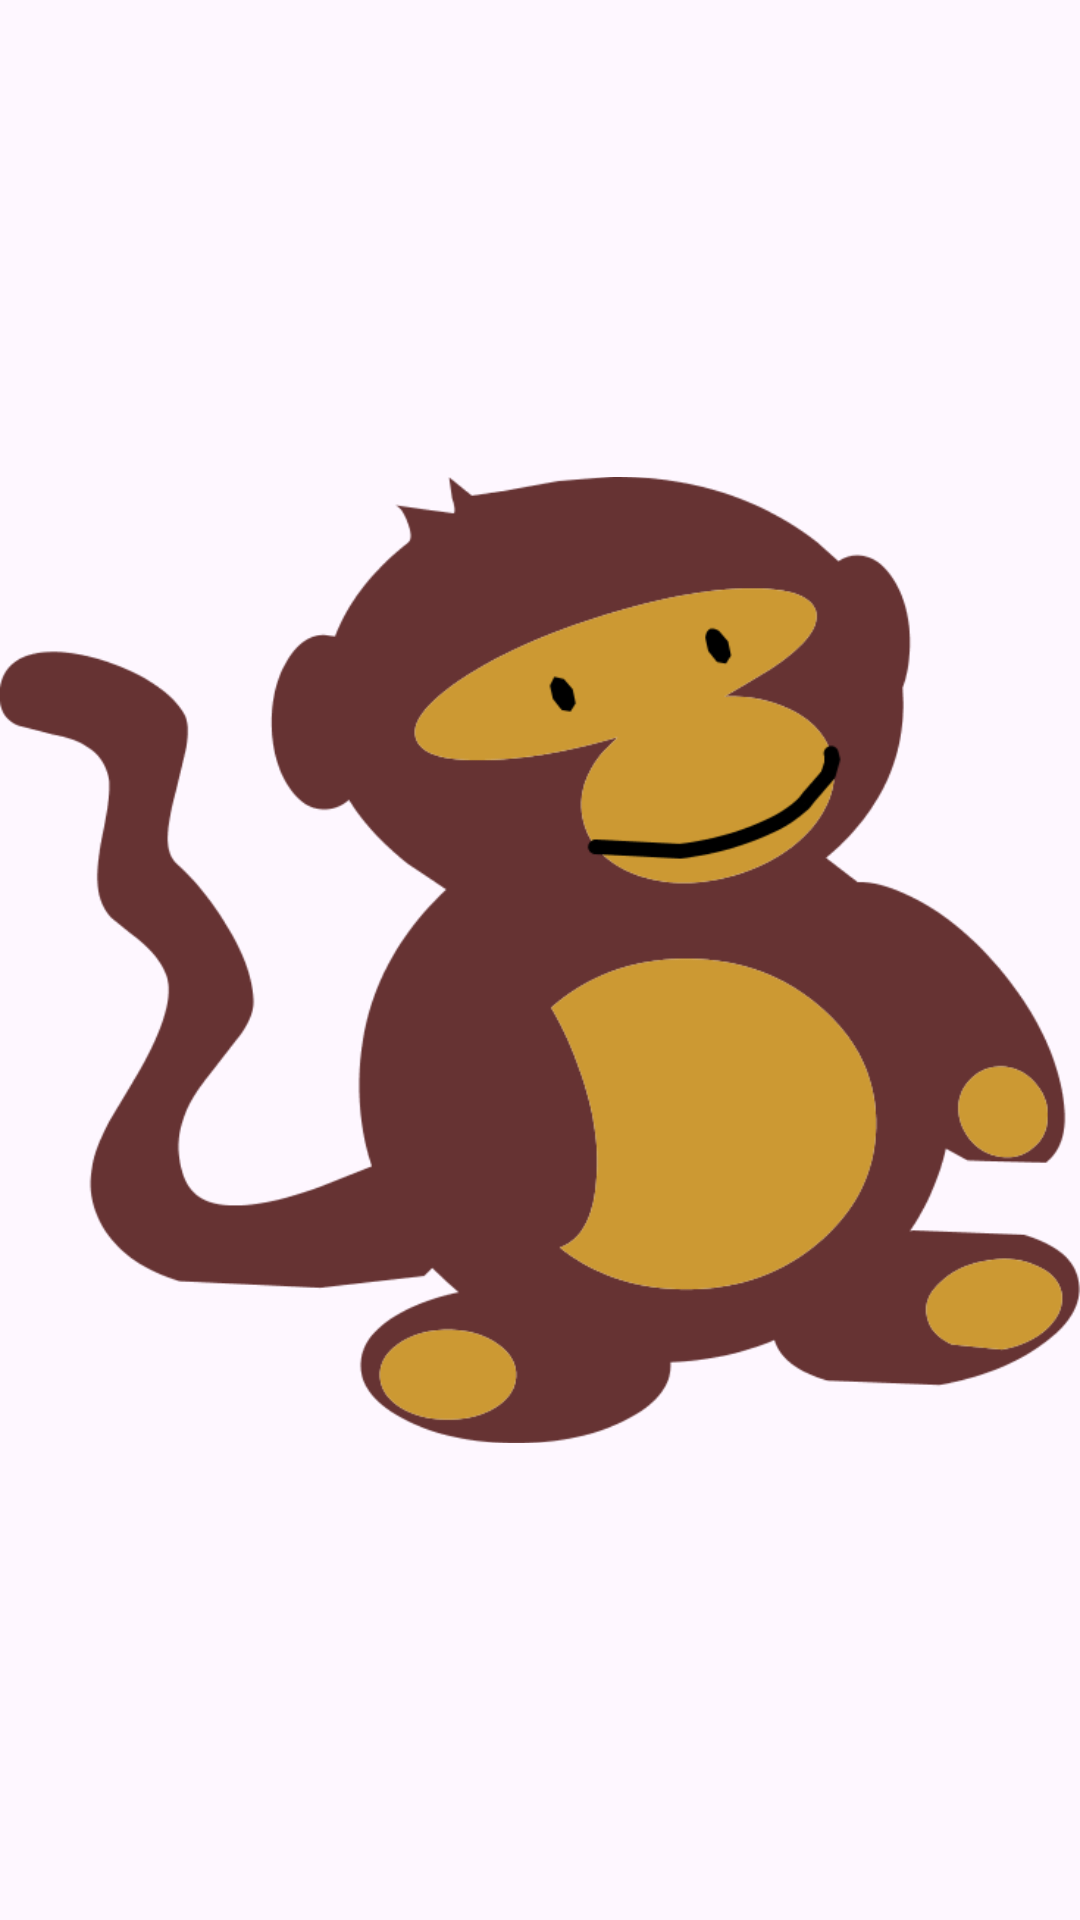

Write the Android layout XML for this screen, with the resource values it uses.
<!-- AndroidManifest.xml: application theme Theme.Miniaturas2 -->
<!-- res/layout/fragment_third.xml -->
<?xml version="1.0" encoding="utf-8"?>
<androidx.constraintlayout.widget.ConstraintLayout xmlns:android="http://schemas.android.com/apk/res/android"
    xmlns:app="http://schemas.android.com/apk/res-auto"
    xmlns:tools="http://schemas.android.com/tools"
    android:layout_width="match_parent"
    android:layout_height="match_parent"
    tools:context=".FirstFragment">


    <ImageView
        android:id="@+id/tvThirdFragment"
        android:layout_width="match_parent"
        android:layout_height="match_parent"
        android:src="@drawable/monito"
        app:layout_constraintStart_toStartOf="parent"
        app:layout_constraintTop_toTopOf="parent" />

</androidx.constraintlayout.widget.ConstraintLayout>
<!-- resources referenced by this layout -->
<resources>
  <!-- drawable monito: png bitmap (drawable, 14760 bytes) -->
  <style name="Theme.Miniaturas2" parent="Base.Theme.Miniaturas2" />
  <style name="Base.Theme.Miniaturas2" parent="Theme.Material3.DayNight.NoActionBar">
          
          
      </style>
</resources>
